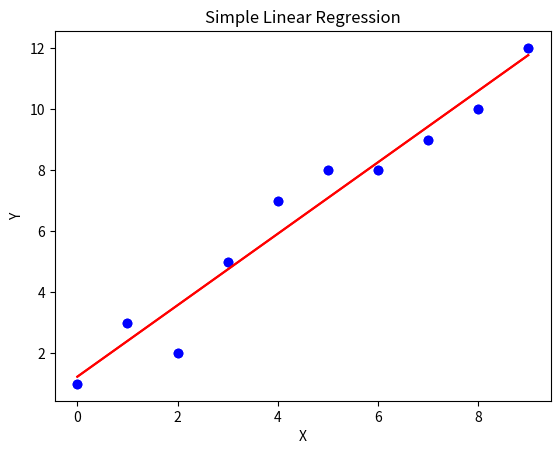

The matplotlib source for this figure:
import numpy

x = numpy.array([0, 1, 2, 3, 4, 5, 6, 7, 8, 9]) 
y = numpy.array([1, 3, 2, 5, 7, 8, 8, 9, 10, 12]) 

n = numpy.size(x)
mean_x = numpy.mean(x)
mean_y = numpy.mean(y)

#cross deviations
ss_xy = numpy.sum(y*x) - (n*mean_x*mean_y)
ss_xx = numpy.sum(x*x) - (n*mean_x*mean_x)

#regression coefficients
#y-intercept
b_1 = ss_xy/ss_xx
b_0 = mean_y - (b_1*mean_x)

print('Estimated Regression Coefficients are : \n b_0 = {} \n b_1 = {}'.format(b_0, b_1))

prediction = b_0 + b_1*x

import matplotlib.pyplot as plotter
plotter.scatter(x, y, color = 'blue')
plotter.plot(x, prediction, color = 'red')
plotter.title('Simple Linear Regression')
plotter.xlabel('X')
plotter.ylabel('Y')
plotter.show()

import numpy
import matplotlib.pyplot as plotter

def estimate_regression_coefficients(x, y):
    n = numpy.size(x)
    mean_x = numpy.mean(x)
    mean_y = numpy.mean(y)
    #cross deviation
    xy = numpy.sum(x*y) - n*(mean_x*mean_y)
    xx = numpy.sum(x**2) - n*(mean_x**2)
    #regression coefficients
    b_1 = xy/xx
    b_0 = mean_y - (b_1*mean_x)
    return (b_0, b_1)
    

def plot_graph(x, y, b):
    prediction = b[0] + b[1]*x
    plotter.scatter(x, y, color = 'blue')
    plotter.plot(x, prediction, color = 'red')
    plotter.title('Simple Linear Regression')
    plotter.xlabel('X')
    plotter.ylabel('Y')
    plotter.show()

def main():
    x = numpy.array([0, 1, 2, 3, 4, 5, 6, 7, 8, 9]) 
    y = numpy.array([1, 3, 2, 5, 7, 8, 8, 9, 10, 12])
    b = estimate_regression_coefficients(x, y)
    print("Estimated Regression Coefficients are : \n b_0 = {} \n b_1 = {}".format(b[0], b[1]))
    plot_graph(x,y,b)

if __name__ == "__main__":
    main()